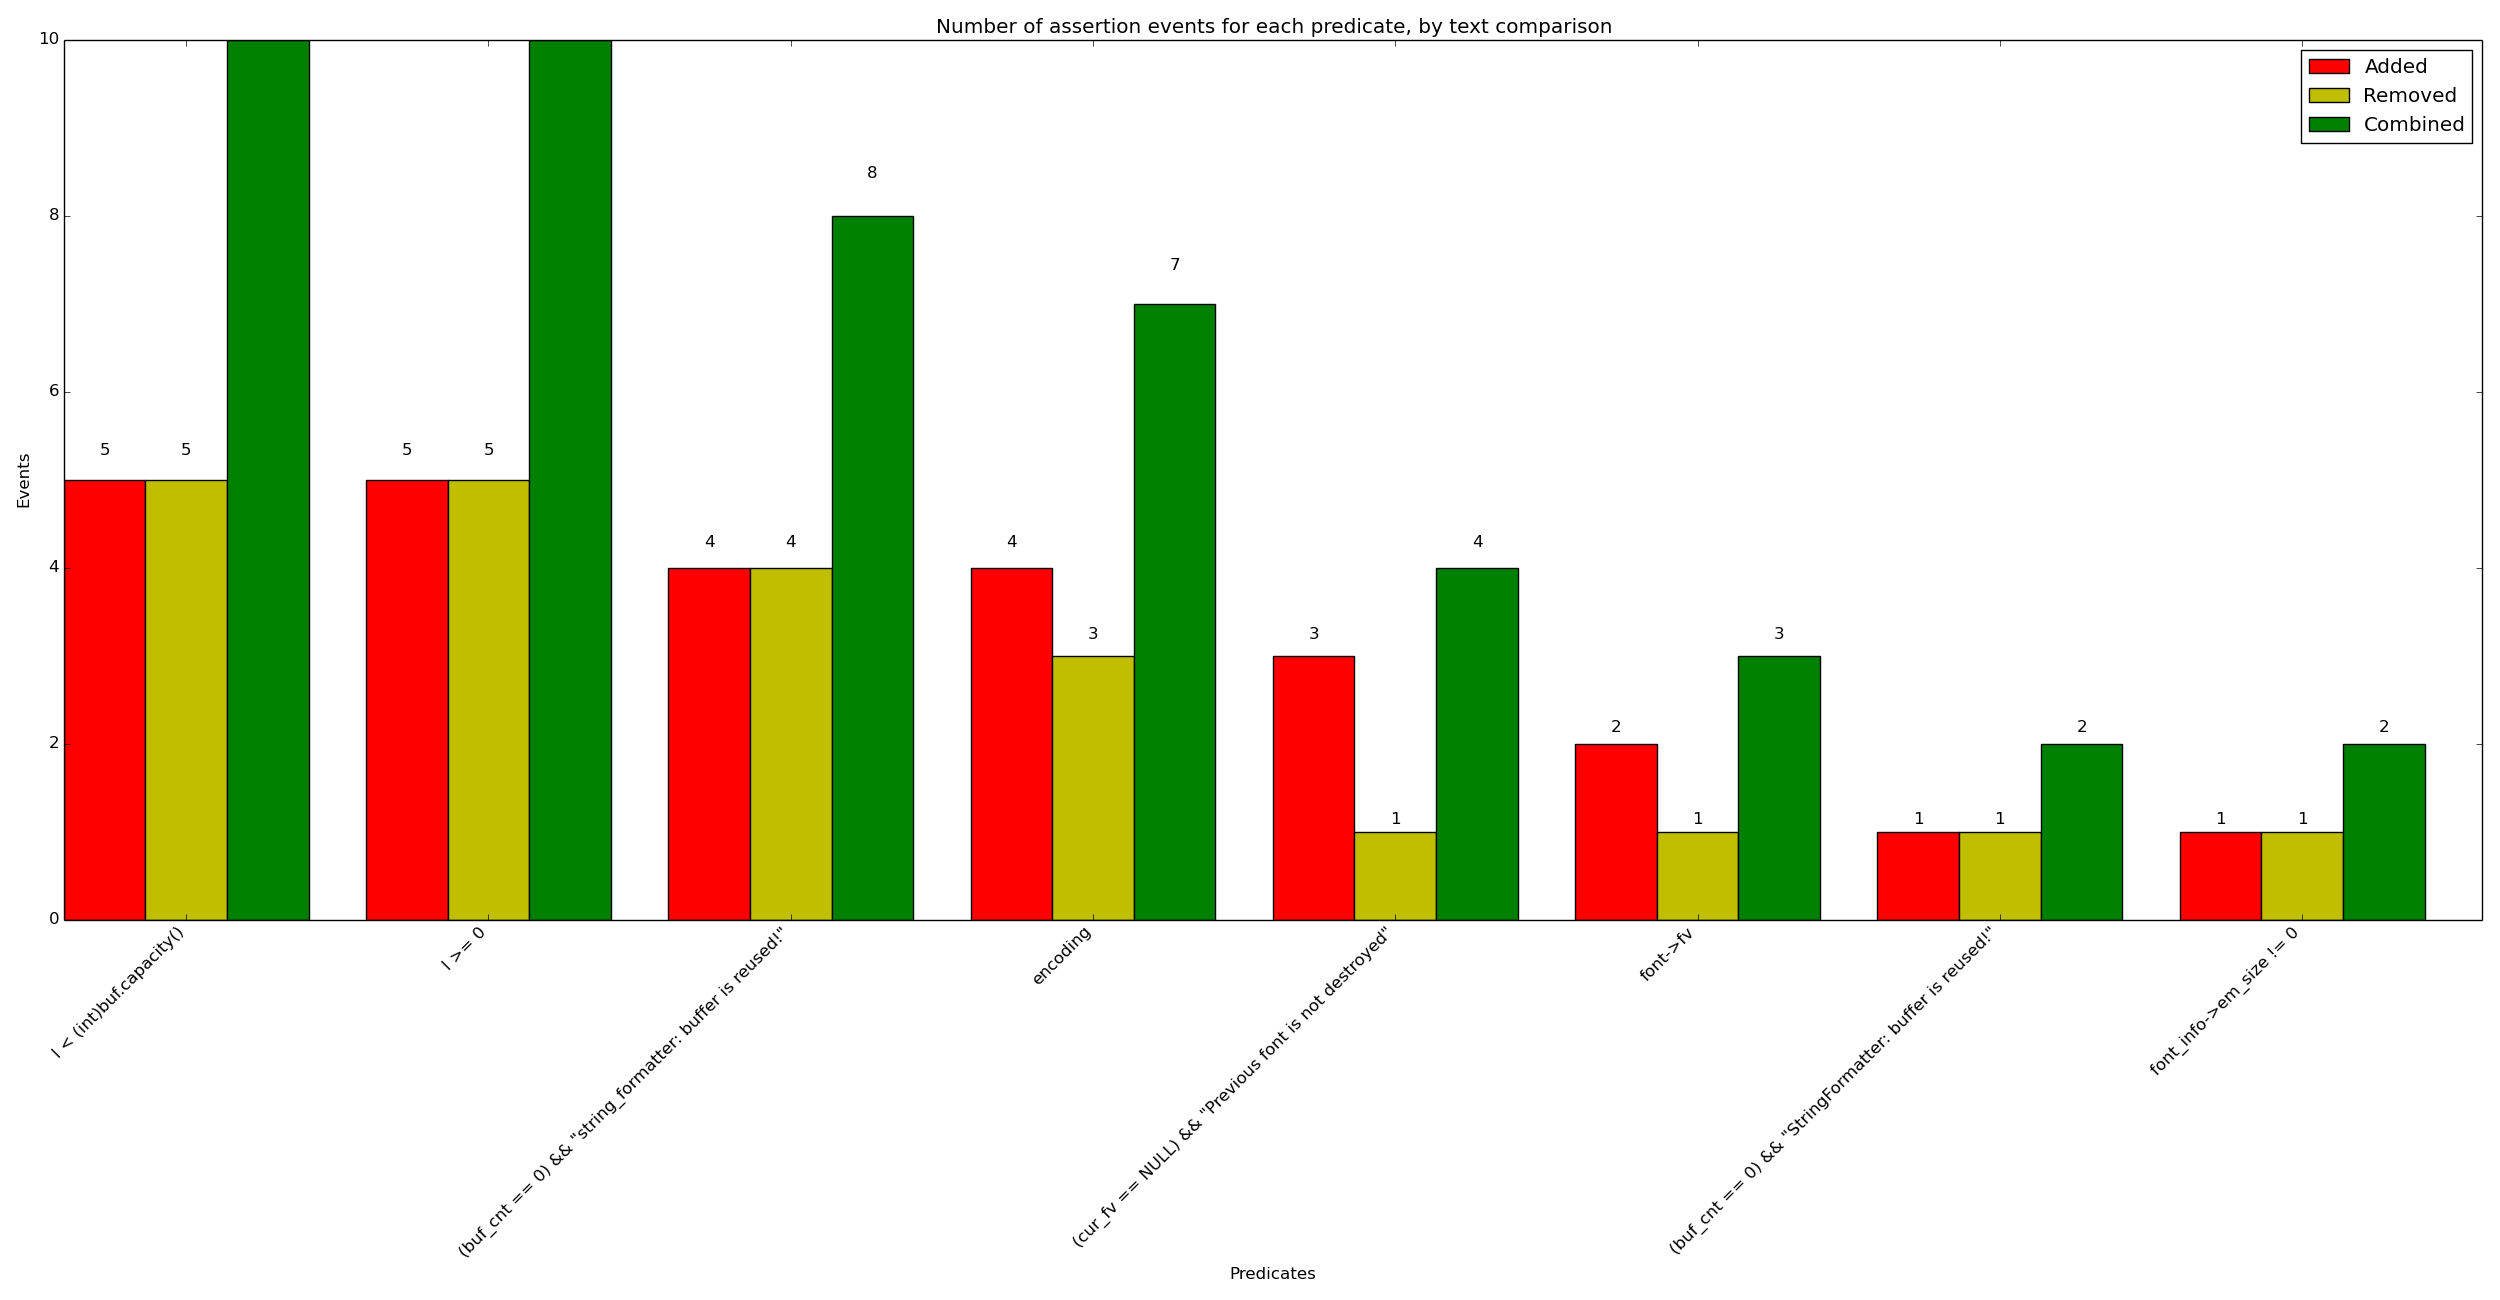

The table this chart was drawn from, first rows:
x_val, y_added, y_removed, y_combined
l < (int)buf.capacity(), 5, 5, 10
l >= 0, 5, 5, 10
(buf_cnt == 0) && "string_formatter: buf…, 4, 4, 8
encoding, 4, 3, 7
(cur_fv == NULL) && "Previous font is no…, 3, 1, 4
font->fv, 2, 1, 3
(buf_cnt == 0) && "StringFormatter: buff…, 1, 1, 2
font_info->em_size != 0, 1, 1, 2
